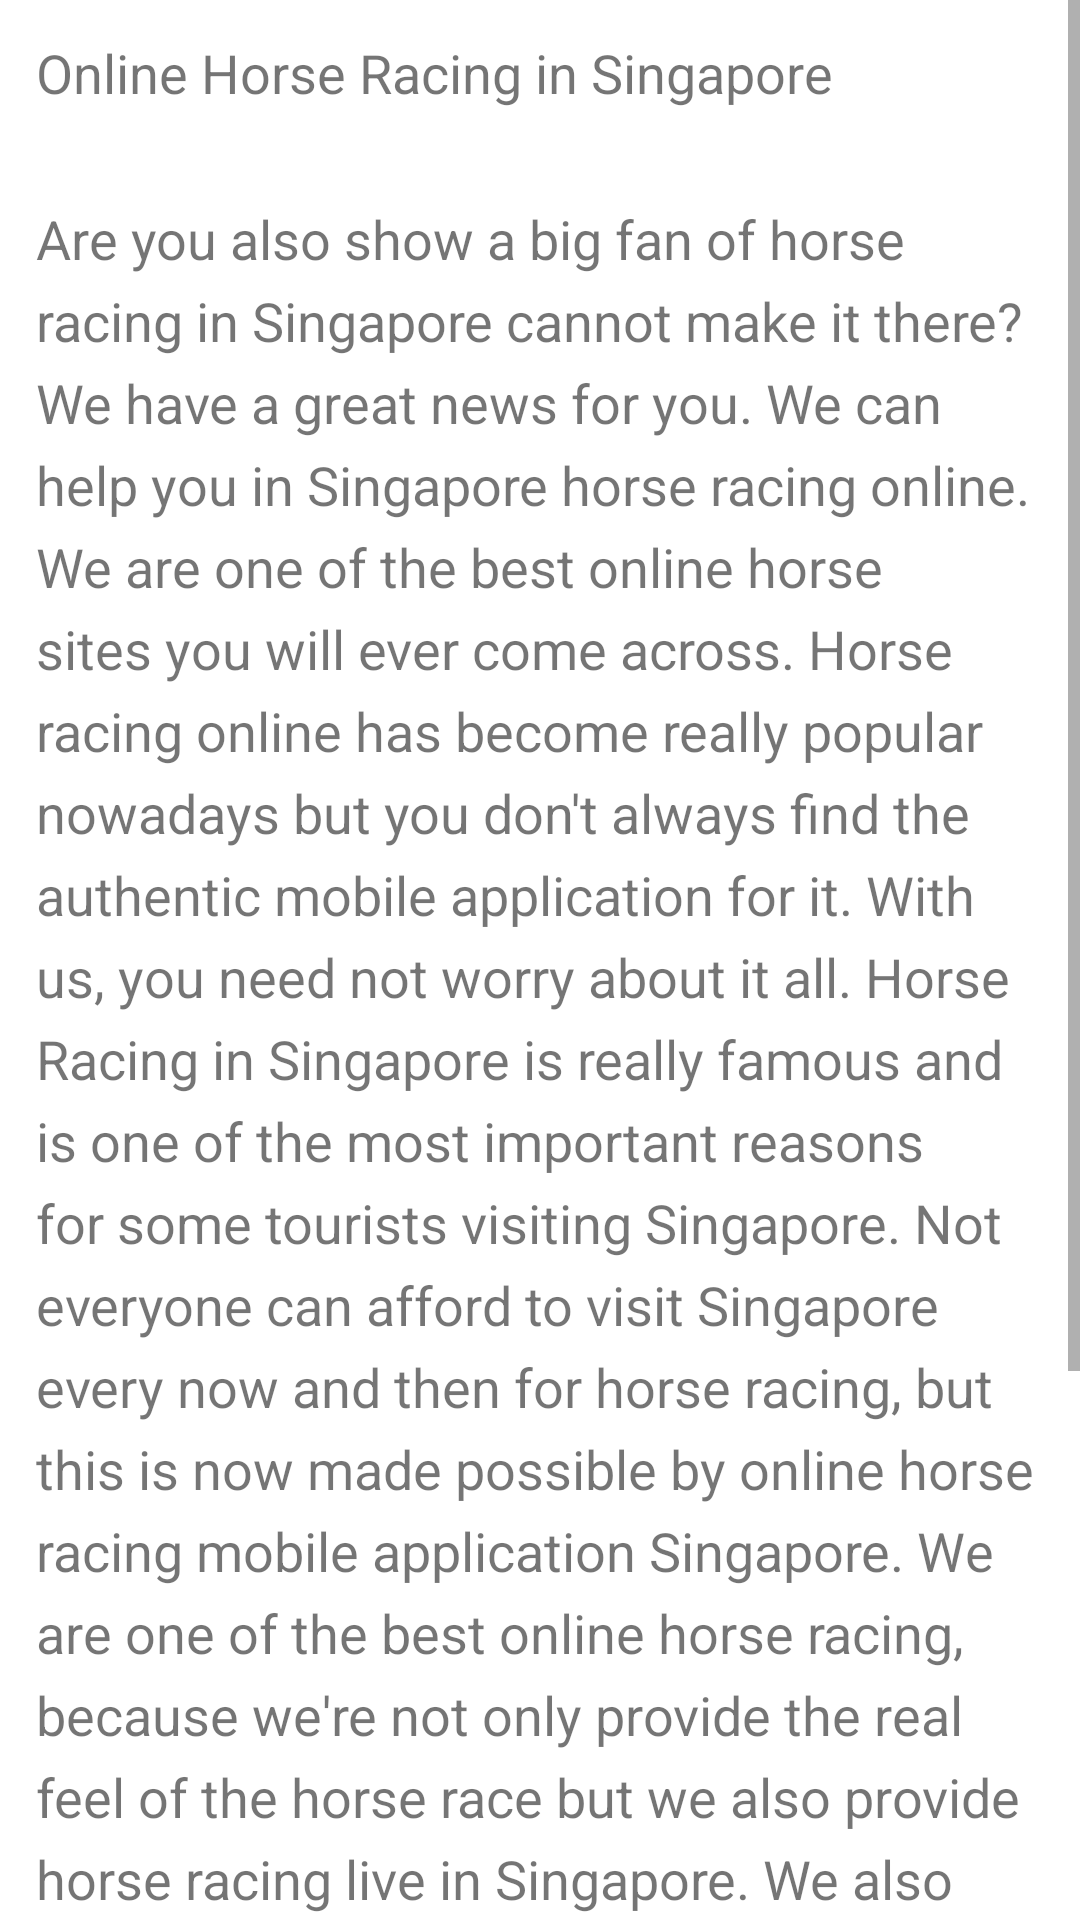

Reconstruct the res/layout file that produces this screen, plus the resources it refers to.
<!-- AndroidManifest.xml: application theme Theme.HorseRace -->
<!-- res/layout/activity_about.xml -->
<?xml version="1.0" encoding="utf-8"?>
<androidx.constraintlayout.widget.ConstraintLayout xmlns:android="http://schemas.android.com/apk/res/android"
    xmlns:app="http://schemas.android.com/apk/res-auto"
    xmlns:tools="http://schemas.android.com/tools"
    android:layout_width="match_parent"
    android:layout_height="match_parent"
    tools:context=".ui.About">

    <ScrollView
        android:layout_width="match_parent"
        android:layout_height="match_parent"
        app:layout_constraintBottom_toBottomOf="parent"
        app:layout_constraintTop_toTopOf="parent"
        tools:layout_editor_absoluteX="0dp">

        <TextView
            android:layout_width="match_parent"
            android:layout_height="wrap_content"
            android:lineSpacingMultiplier="1.3"
            android:padding="12dp"
            android:text="@string/about_us_text"
            android:textSize="18sp"
            app:layout_constraintTop_toTopOf="parent" />
    </ScrollView>

</androidx.constraintlayout.widget.ConstraintLayout>
<!-- resources referenced by this layout -->
<resources>
  <string name="about_us_text">Online Horse Racing in Singapore \n\nAre you also show a big fan of horse racing in Singapore cannot make it there? We have a great news for you. We can help you in Singapore horse racing online. We are one of the best online horse sites you will ever come across. Horse racing online has become really popular nowadays but you don\'t always find the authentic mobile application for it. With us, you need not worry about it all. Horse Racing in Singapore is really famous and is one of the most important reasons for some tourists visiting Singapore. Not everyone can afford to visit Singapore every now and then for horse racing, but this is now made possible by online horse racing mobile application Singapore. We are one of the best online horse   racing, because we\'re not only provide the real feel of the horse race but we also provide horse racing live in Singapore. We also make sure that our clients receive the horse racing card Singapore which helps them get various discounts in our Singapore horse racing portal. Today’s horse racing Singapore has become immensely popular along with the horse racing sites Singapore which has enabled players across the world to play from the comfort of their home.</string>
  <style name="Theme.HorseRace" parent="Theme.MaterialComponents.DayNight.DarkActionBar">
          
          <item name="colorPrimary">@color/purple_500</item>
          <item name="colorPrimaryVariant">@color/purple_700</item>
          <item name="colorOnPrimary">@color/white</item>
          
          <item name="colorSecondary">@color/teal_200</item>
          <item name="colorSecondaryVariant">@color/teal_700</item>
          <item name="colorOnSecondary">@color/black</item>
          
          <item name="android:statusBarColor" tools:targetApi="l">?attr/colorPrimaryVariant</item>
          
      </style>
  <color name="purple_500">#362222</color>
  <color name="purple_700">#423F3E</color>
  <color name="white">#FFFFFFFF</color>
  <color name="teal_200">#2B2B2B</color>
  <color name="teal_700">#393939</color>
  <color name="black">#FF000000</color>
</resources>
